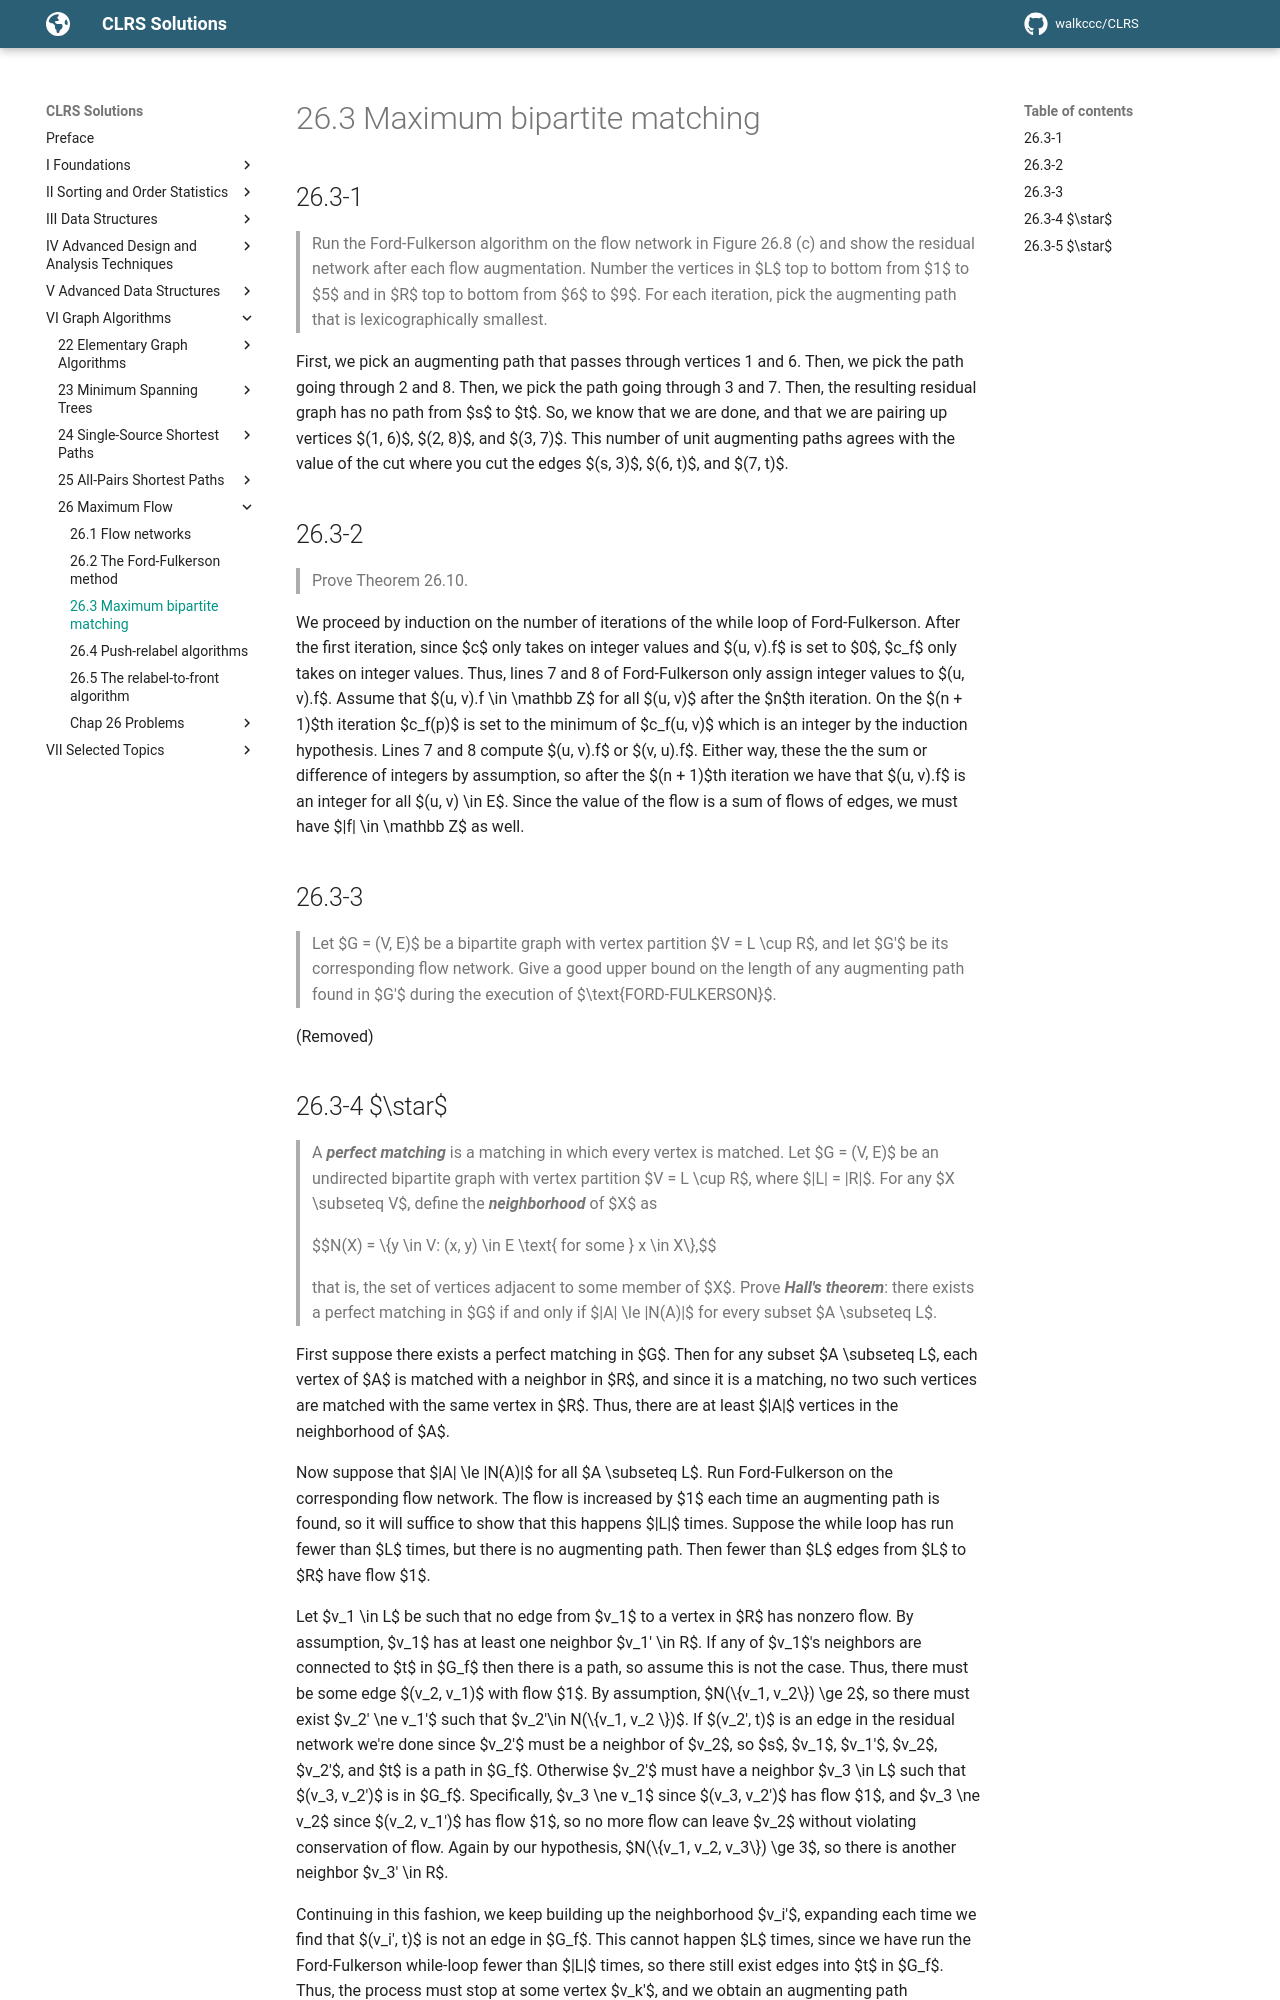

repository: walkccc/CLRS · page: Chap26/26.3/index.html · generator: mkdocs

## 26.3-1

> Run the Ford-Fulkerson algorithm on the flow network in Figure 26.8 \(c\) and show the residual network after each flow augmentation. Number the vertices in $L$ top to bottom from $1$ to $5$ and in $R$ top to bottom from $6$ to $9$. For each iteration, pick the augmenting path that is lexicographically smallest.

First, we pick an augmenting path that passes through vertices 1 and 6. Then, we pick the path going through 2 and 8. Then, we pick the path going through 3 and 7. Then, the resulting residual graph has no path from $s$ to $t$. So, we know that we are done, and that we are pairing up vertices $(1, 6)$, $(2, 8)$, and $(3, 7)$. This number of unit augmenting paths agrees with the value of the cut where you cut the edges $(s, 3)$, $(6, t)$, and $(7, t)$.

## 26.3-2

> Prove Theorem 26.10.

We proceed by induction on the number of iterations of the while loop of Ford-Fulkerson. After the first iteration, since $c$ only takes on integer values and $(u, v).f$ is set to $0$, $c_f$ only takes on integer values. Thus, lines 7 and 8 of Ford-Fulkerson only assign integer values to $(u, v).f$. Assume that $(u, v).f \in \mathbb Z$ for all $(u, v)$ after the $n$th iteration. On the $(n + 1)$th iteration $c_f(p)$ is set to the minimum of $c_f(u, v)$ which is an integer by the induction hypothesis. Lines 7 and 8 compute $(u, v).f$ or $(v, u).f$. Either way, these the the sum or difference of integers by assumption, so after the $(n + 1)$th iteration we have that $(u, v).f$ is an integer for all $(u, v) \in E$. Since the value of the flow is a sum of flows of edges, we must have $|f| \in \mathbb Z$ as well.

## 26.3-3

> Let $G = (V, E)$ be a bipartite graph with vertex partition $V = L \cup R$, and let $G'$ be its corresponding flow network. Give a good upper bound on the length of any augmenting path found in $G'$ during the execution of $\text{FORD-FULKERSON}$.

(Removed)
